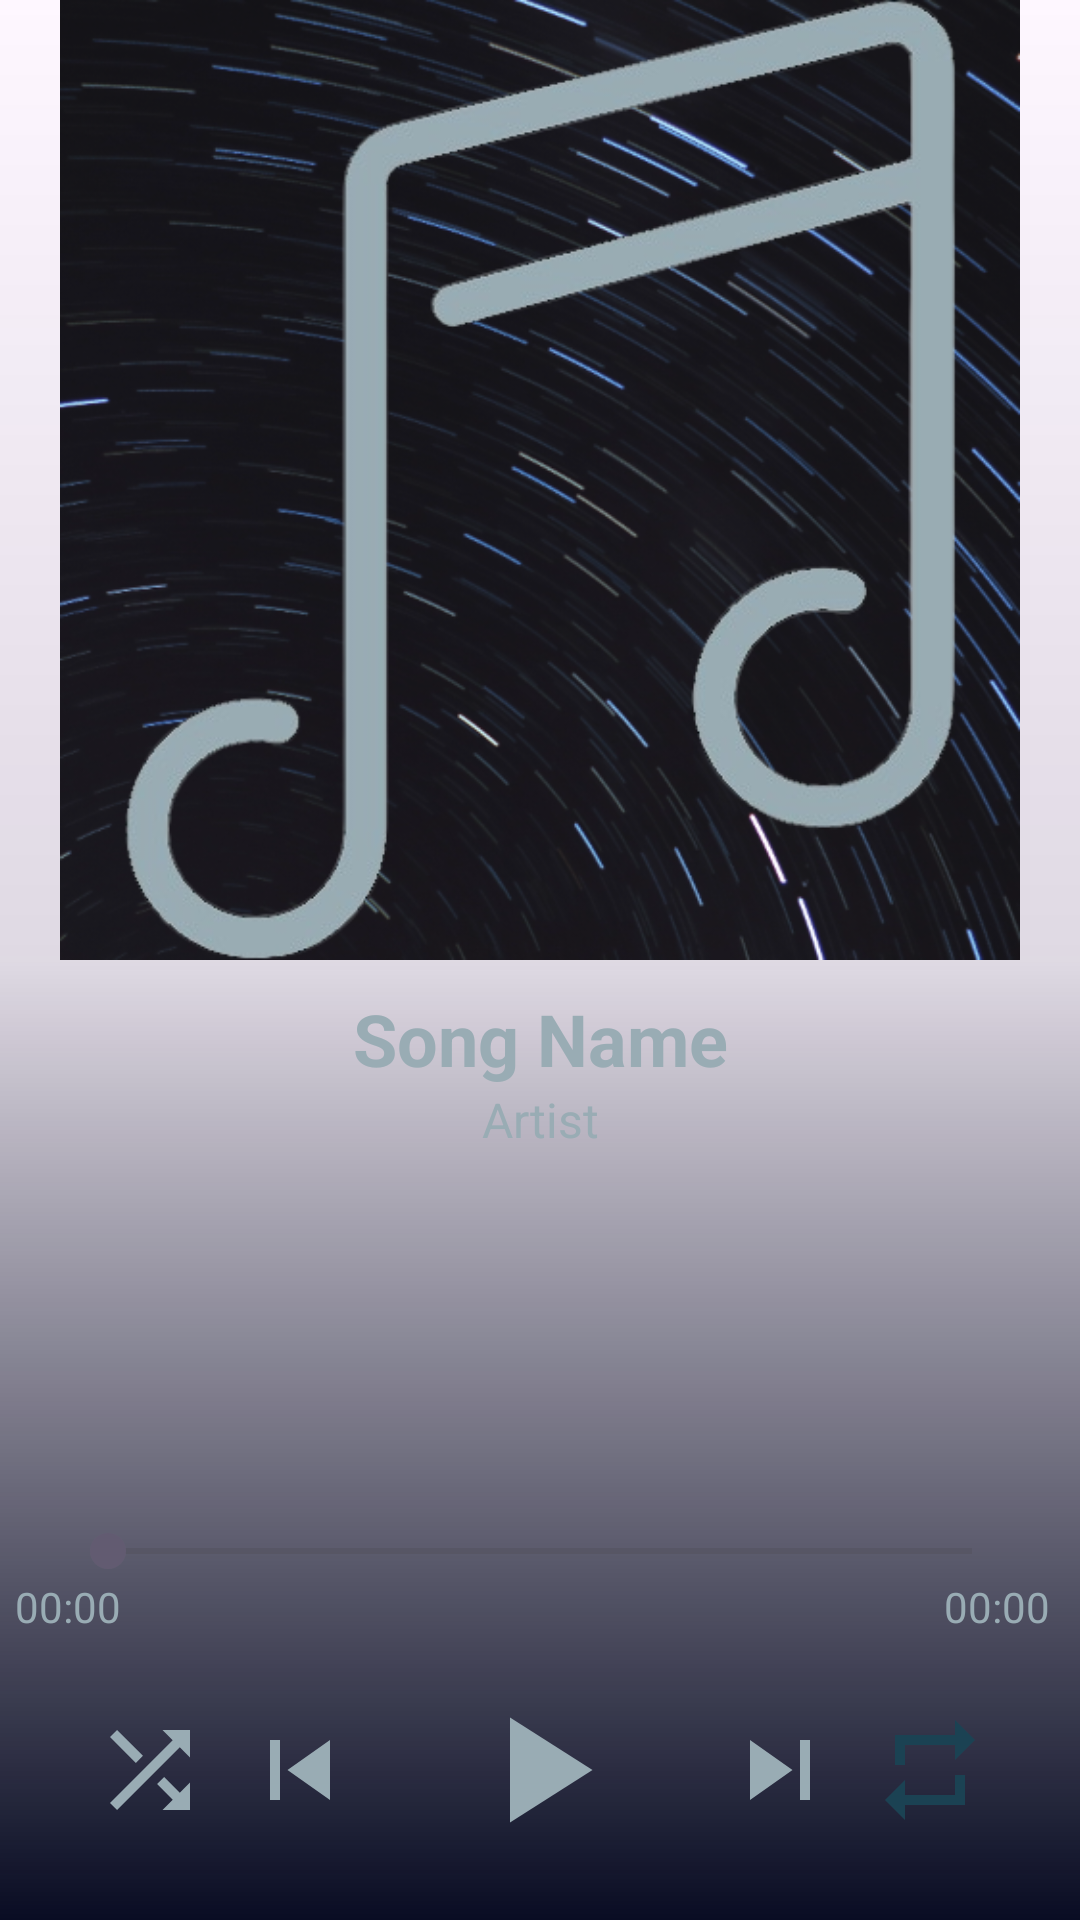

The Android layout XML behind this screen, and the referenced resources:
<!-- AndroidManifest.xml: application theme Theme.ASamsungMusicPlayerReplica -->
<!-- res/layout/activity_music_player.xml -->
<?xml version="1.0" encoding="utf-8"?>
<RelativeLayout xmlns:android="http://schemas.android.com/apk/res/android"
    xmlns:app="http://schemas.android.com/apk/res-auto"
    xmlns:tools="http://schemas.android.com/tools"
    android:id="@+id/music_player_activity_Container_relativelayout"
    android:layout_width="match_parent"
    android:layout_height="match_parent"
    android:background="@drawable/player_main_bg"
    tools:context=".MusicPlayer">

    <LinearLayout
        android:layout_width="match_parent"
        android:layout_height="match_parent"
        android:orientation="vertical"
        android:weightSum="2"
        android:id="@+id/music_player_activity_player_linearlayout"
        android:background="@drawable/gredient_bg_buttom">

        <RelativeLayout
            android:layout_width="match_parent"
            android:layout_height="0dp"
            android:layout_weight="1"
            android:id="@+id/album_art_card">

            <ImageView
                android:layout_width="match_parent"
                android:layout_height="match_parent"
                android:id="@+id/music_player_activity_player_album_art"
                android:src="@drawable/default_ablum_art" />

            <ImageView
                android:layout_width="match_parent"
                android:layout_height="match_parent"
                android:id="@+id/music_player_activity_player_album_art_gredient"
                android:layout_alignParentBottom="true"
                />

            <ImageView
                android:layout_width="match_parent"
                android:layout_height="match_parent"
                android:id="@+id/music_player_activity_player_album_art_gredient_top"
                android:layout_alignParentBottom="true"
                />

        </RelativeLayout>

        <RelativeLayout
            android:layout_width="match_parent"
            android:layout_height="0dp"
            android:layout_weight="1"
            android:id="@+id/ui"
            >

            <TextView
                android:layout_width="match_parent"
                android:layout_height="wrap_content"
                android:text="@string/music_player_activity_player_song_name_text"
                android:id="@+id/music_player_activity_player_song_name"

                android:textColor="@color/colorAccent"
                android:gravity="center_horizontal"
                android:textSize="24sp"
                android:textStyle="bold"
                android:layout_marginTop="10sp"

                android:singleLine="true"
                android:ellipsize="end"
                android:layout_marginStart="30dp"
                android:layout_marginEnd="30dp" />

            <TextView
                android:layout_width="match_parent"
                android:layout_height="wrap_content"
                android:text="@string/music_player_activity_player_artist"
                android:id="@+id/music_player_activity_player_artist"
                android:layout_below="@id/music_player_activity_player_song_name"

                android:textColor="@color/colorAccent"
                android:gravity="center_horizontal"
                android:textSize="16sp"

                android:singleLine="true"
                android:ellipsize="end"
                android:layout_marginStart="50dp"
                android:layout_marginEnd="50dp" />

            <RelativeLayout
                android:layout_width="match_parent"
                android:layout_height="wrap_content"
                android:layout_above="@id/music_player_activity_player_relative_layout_player_button_bar"
                android:layout_marginBottom="15dp"
                android:id="@+id/music_player_activity_player_seek_bar_relative_layout">

                <SeekBar
                    android:layout_width="match_parent"
                    android:layout_height="wrap_content"
                    android:id="@+id/music_player_activity_player_music_seekBar"
                    android:layout_marginStart="20sp"
                    android:layout_marginEnd="20sp" />

                <TextView
                    android:id="@+id/music_player_activity_player_played_duration"
                    android:layout_width="wrap_content"
                    android:layout_height="wrap_content"
                    android:layout_below="@id/music_player_activity_player_music_seekBar"
                    android:text="@string/music_player_activity_player_played_time"
                    android:textColor="@color/colorAccent"
                    android:layout_marginStart="5sp" />

                <TextView
                    android:layout_width="wrap_content"
                    android:layout_height="wrap_content"
                    android:text="@string/music_player_activity_player_total_duration"
                    android:id="@+id/music_player_activity_player_duration"
                    android:layout_below="@id/music_player_activity_player_music_seekBar"
                    android:textColor="@color/colorAccent"
                    android:layout_marginStart="15dp"
                    android:layout_alignParentEnd="true"
                    android:layout_marginEnd="10dp" />

            </RelativeLayout>

            <RelativeLayout
                android:layout_width="match_parent"
                android:layout_height="wrap_content"
                android:id="@+id/music_player_activity_player_relative_layout_player_button_bar"
                android:layout_alignParentBottom="true"
                android:layout_marginBottom="20sp"
                >

                <ImageView
                    android:layout_width="40sp"
                    android:layout_height="40sp"
                    android:id="@+id/bn_shuffle"
                    android:src="@drawable/bn_shuffle_off"
                    android:layout_centerVertical="true"
                    android:layout_alignParentStart="true"
                    android:layout_marginStart="30sp" />

                <ImageView
                    android:layout_width="40sp"
                    android:layout_height="40sp"
                    android:id="@+id/bn_previous"
                    android:src="@drawable/bn_skip_previous"
                    android:layout_centerVertical="true"
                    android:layout_toStartOf="@id/bn_play"
                    android:layout_marginEnd="30sp" />

                <ImageView
                    android:layout_width="40sp"
                    android:layout_height="40sp"
                    android:id="@+id/bn_next"
                    android:src="@drawable/bn_next"
                    android:layout_centerVertical="true"
                    android:layout_toEndOf="@id/bn_play"
                    android:layout_marginStart="30sp" />

                <ImageView
                    android:layout_width="60sp"
                    android:layout_height="60sp"
                    android:id="@+id/bn_play"
                    android:src="@drawable/bn_play"
                    android:layout_centerHorizontal="true"
                    android:layout_centerVertical="true"/>

                <ImageView
                    android:layout_width="40sp"
                    android:layout_height="40sp"
                    android:id="@+id/bn_repeat"
                    android:src="@drawable/bn_repeat_on"
                    android:layout_centerVertical="true"
                    android:layout_alignParentEnd="true"
                    android:layout_marginEnd="30sp" />

            </RelativeLayout>

        </RelativeLayout>





    </LinearLayout>





</RelativeLayout>
<!-- resources referenced by this layout -->
<resources>
  <color name="colorAccent">#99ACB4</color>
  <!-- drawable bn_next (drawable) -->
  <vector xmlns:android="http://schemas.android.com/apk/res/android"
      android:height="24dp"
      android:tint="@color/colorAccent"
      android:viewportHeight="24"
      android:viewportWidth="24"
      android:width="24dp">
        
      <path android:fillColor="@android:color/white" android:pathData="M6,18l8.5,-6L6,6v12zM16,6v12h2V6h-2z"/>
      
  </vector>
  <!-- drawable bn_play (drawable) -->
  <vector xmlns:android="http://schemas.android.com/apk/res/android"
      android:height="24dp"
      android:tint="@color/colorAccent"
      android:viewportHeight="24"
      android:viewportWidth="24"
      android:width="24dp">
        
      <path android:fillColor="@android:color/white" android:pathData="M8,5v14l11,-7z"/>
      
  </vector>
  <!-- drawable bn_repeat_on (drawable) -->
  <vector xmlns:android="http://schemas.android.com/apk/res/android"
      android:height="24dp"
      android:tint="@color/colorSelected"
      android:viewportHeight="24"
      android:viewportWidth="24"
      android:width="24dp">
        
      <path android:fillColor="@android:color/white"
          android:pathData="M7,7h10v3l4,-4 -4,-4v3L5,5v6h2L7,7zM17,17L7,17v-3l-4,4 4,4v-3h12v-6h-2v4z"/>
      
  </vector>
  <!-- drawable bn_shuffle_off (drawable) -->
  <vector xmlns:android="http://schemas.android.com/apk/res/android"
      android:height="24dp"
      android:tint="@color/colorAccent"
      android:viewportHeight="24"
      android:viewportWidth="24"
      android:width="24dp">
        
      <path android:fillColor="@android:color/white" android:pathData="M10.59,9.17L5.41,4 4,5.41l5.17,5.17 1.42,-1.41zM14.5,4l2.04,2.04L4,18.59 5.41,20 17.96,7.46 20,9.5L20,4h-5.5zM14.83,13.41l-1.41,1.41 3.13,3.13L14.5,20L20,20v-5.5l-2.04,2.04 -3.13,-3.13z"/>
      
  </vector>
  <!-- drawable bn_skip_previous (drawable) -->
  <vector xmlns:android="http://schemas.android.com/apk/res/android"
      android:height="24dp"
      android:tint="@color/colorAccent"
      android:viewportHeight="24"
      android:viewportWidth="24"
      android:width="24dp">
        
      <path android:fillColor="@android:color/white" android:pathData="M6,6h2v12L6,18zM9.5,12l8.5,6L18,6z"/>
      
  </vector>
  <!-- drawable default_ablum_art: png bitmap (drawable, 337424 bytes) -->
  <!-- drawable gredient_bg_buttom (drawable) -->
  <?xml version="1.0" encoding="utf-8"?>
  <shape xmlns:android="http://schemas.android.com/apk/res/android">
      <gradient
          android:startColor="#00FFFFFF"
          android:centerColor="#20090C23"
          android:endColor="@color/colorPrimaryDark"
          android:angle="270"/>
  
  
  </shape>
  <string name="music_player_activity_player_artist">Artist</string>
  <string name="music_player_activity_player_played_time">00:00</string>
  <string name="music_player_activity_player_song_name_text">Song Name</string>
  <string name="music_player_activity_player_total_duration">00:00</string>
  <style name="Theme.ASamsungMusicPlayerReplica" parent="Base.Theme.ASamsungMusicPlayerReplica" />
  <color name="colorSelected">#1B4253</color>
  <color name="colorPrimaryDark">#090C23</color>
  <style name="Base.Theme.ASamsungMusicPlayerReplica" parent="Theme.Material3.DayNight.NoActionBar">
          
          
      </style>
</resources>
